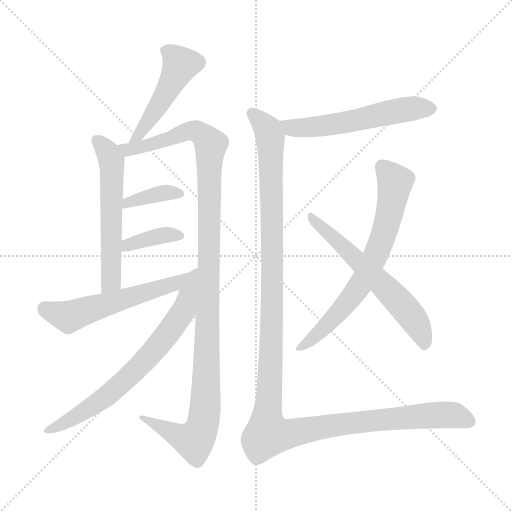
t = 0.00 s
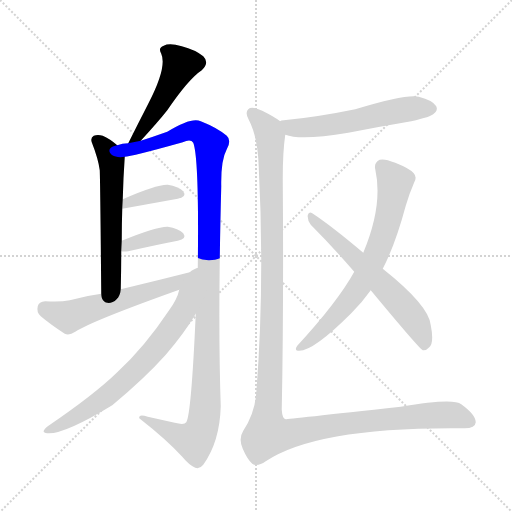
t = 1.75 s
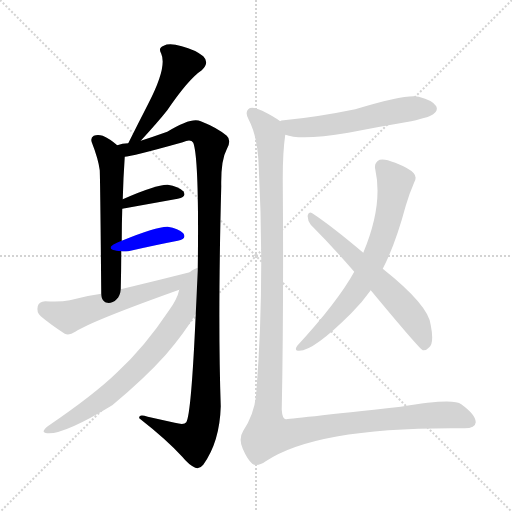
t = 3.51 s
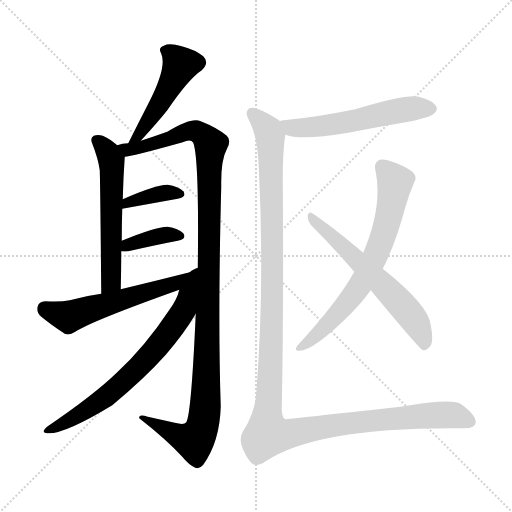
t = 5.26 s
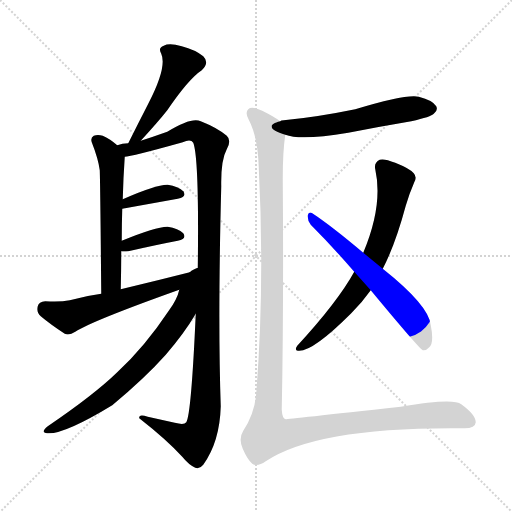
t = 7.01 s
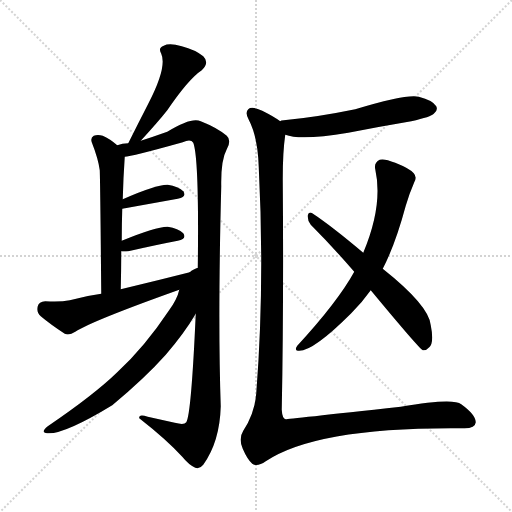
t = 8.77 s

The animated SVG that drew these frames (rendered in a browser with its animation timeline set to each time). Animation: 11 CSS @keyframes rules; one cycle of 8.77 s.

<svg version="1.1" viewBox="0 0 1024 1024" xmlns="http://www.w3.org/2000/svg">
  <g stroke="lightgray" stroke-dasharray="1,1" stroke-width="1" transform="scale(4, 4)">
    <line x1="0" y1="0" x2="256" y2="256"></line>
    <line x1="256" y1="0" x2="0" y2="256"></line>
    <line x1="128" y1="0" x2="128" y2="256"></line>
    <line x1="0" y1="128" x2="256" y2="128"></line>
  </g>
<g transform="scale(1, -1) translate(0, -900)">
   <style type="text/css">
    @keyframes keyframes0 {
      from {
       stroke: blue;
       stroke-dashoffset: 482;
       stroke-width: 128;
       }
       61% {
       animation-timing-function: step-end;
       stroke: blue;
       stroke-dashoffset: 0;
       stroke-width: 128;
       }
       to {
       stroke: black;
       stroke-width: 1024;
       }
       }
       #make-me-a-hanzi-animation-0 {
         animation: keyframes0 0.642253s both;
         animation-delay: 0.000000s;
         animation-timing-function: linear;
       }
    @keyframes keyframes1 {
      from {
       stroke: blue;
       stroke-dashoffset: 567;
       stroke-width: 128;
       }
       65% {
       animation-timing-function: step-end;
       stroke: blue;
       stroke-dashoffset: 0;
       stroke-width: 128;
       }
       to {
       stroke: black;
       stroke-width: 1024;
       }
       }
       #make-me-a-hanzi-animation-1 {
         animation: keyframes1 0.711426s both;
         animation-delay: 0.642253s;
         animation-timing-function: linear;
       }
    @keyframes keyframes2 {
      from {
       stroke: blue;
       stroke-dashoffset: 1160;
       stroke-width: 128;
       }
       79% {
       animation-timing-function: step-end;
       stroke: blue;
       stroke-dashoffset: 0;
       stroke-width: 128;
       }
       to {
       stroke: black;
       stroke-width: 1024;
       }
       }
       #make-me-a-hanzi-animation-2 {
         animation: keyframes2 1.194010s both;
         animation-delay: 1.353678s;
         animation-timing-function: linear;
       }
    @keyframes keyframes3 {
      from {
       stroke: blue;
       stroke-dashoffset: 372;
       stroke-width: 128;
       }
       55% {
       animation-timing-function: step-end;
       stroke: blue;
       stroke-dashoffset: 0;
       stroke-width: 128;
       }
       to {
       stroke: black;
       stroke-width: 1024;
       }
       }
       #make-me-a-hanzi-animation-3 {
         animation: keyframes3 0.552734s both;
         animation-delay: 2.547689s;
         animation-timing-function: linear;
       }
    @keyframes keyframes4 {
      from {
       stroke: blue;
       stroke-dashoffset: 372;
       stroke-width: 128;
       }
       55% {
       animation-timing-function: step-end;
       stroke: blue;
       stroke-dashoffset: 0;
       stroke-width: 128;
       }
       to {
       stroke: black;
       stroke-width: 1024;
       }
       }
       #make-me-a-hanzi-animation-4 {
         animation: keyframes4 0.552734s both;
         animation-delay: 3.100423s;
         animation-timing-function: linear;
       }
    @keyframes keyframes5 {
      from {
       stroke: blue;
       stroke-dashoffset: 575;
       stroke-width: 128;
       }
       65% {
       animation-timing-function: step-end;
       stroke: blue;
       stroke-dashoffset: 0;
       stroke-width: 128;
       }
       to {
       stroke: black;
       stroke-width: 1024;
       }
       }
       #make-me-a-hanzi-animation-5 {
         animation: keyframes5 0.717936s both;
         animation-delay: 3.653158s;
         animation-timing-function: linear;
       }
    @keyframes keyframes6 {
      from {
       stroke: blue;
       stroke-dashoffset: 699;
       stroke-width: 128;
       }
       69% {
       animation-timing-function: step-end;
       stroke: blue;
       stroke-dashoffset: 0;
       stroke-width: 128;
       }
       to {
       stroke: black;
       stroke-width: 1024;
       }
       }
       #make-me-a-hanzi-animation-6 {
         animation: keyframes6 0.818848s both;
         animation-delay: 4.371094s;
         animation-timing-function: linear;
       }
    @keyframes keyframes7 {
      from {
       stroke: blue;
       stroke-dashoffset: 556;
       stroke-width: 128;
       }
       64% {
       animation-timing-function: step-end;
       stroke: blue;
       stroke-dashoffset: 0;
       stroke-width: 128;
       }
       to {
       stroke: black;
       stroke-width: 1024;
       }
       }
       #make-me-a-hanzi-animation-7 {
         animation: keyframes7 0.702474s both;
         animation-delay: 5.189941s;
         animation-timing-function: linear;
       }
    @keyframes keyframes8 {
      from {
       stroke: blue;
       stroke-dashoffset: 691;
       stroke-width: 128;
       }
       69% {
       animation-timing-function: step-end;
       stroke: blue;
       stroke-dashoffset: 0;
       stroke-width: 128;
       }
       to {
       stroke: black;
       stroke-width: 1024;
       }
       }
       #make-me-a-hanzi-animation-8 {
         animation: keyframes8 0.812337s both;
         animation-delay: 5.892415s;
         animation-timing-function: linear;
       }
    @keyframes keyframes9 {
      from {
       stroke: blue;
       stroke-dashoffset: 604;
       stroke-width: 128;
       }
       66% {
       animation-timing-function: step-end;
       stroke: blue;
       stroke-dashoffset: 0;
       stroke-width: 128;
       }
       to {
       stroke: black;
       stroke-width: 1024;
       }
       }
       #make-me-a-hanzi-animation-9 {
         animation: keyframes9 0.741536s both;
         animation-delay: 6.704753s;
         animation-timing-function: linear;
       }
    @keyframes keyframes10 {
      from {
       stroke: blue;
       stroke-dashoffset: 1316;
       stroke-width: 128;
       }
       81% {
       animation-timing-function: step-end;
       stroke: blue;
       stroke-dashoffset: 0;
       stroke-width: 128;
       }
       to {
       stroke: black;
       stroke-width: 1024;
       }
       }
       #make-me-a-hanzi-animation-10 {
         animation: keyframes10 1.320964s both;
         animation-delay: 7.446289s;
         animation-timing-function: linear;
       }
</style>
<path d="M 281.5 618.5 Q 315.5 655.5 334.5 679.5 Q 377.5 742.5 403.5 759.5 Q 419.5 774.5 406.5 787.5 Q 390.5 800.5 363.5 807.5 Q 338.5 814.5 327.5 808.5 Q 315.5 804.5 322.5 792.5 Q 334.5 765.5 296.5 692.5 Q 277.5 655.5 256.5 613.5 C 243.5 586.5 261.5 596.5 281.5 618.5 Z" fill="lightgray"></path> 
<path d="M 234.5 609.5 Q 219.5 622.5 205.5 628.5 Q 195.5 631.5 187.5 628.5 Q 180.5 624.5 183.5 615.5 Q 196.5 582.5 199.5 559.5 Q 200.5 534.5 202.5 312.5 C 202.5 282.5 240.5 291.5 241.5 321.5 Q 242.5 361.5 242.5 397.5 L 243.5 418.5 Q 243.5 452.5 244.5 482.5 L 245.5 501.5 Q 246.5 543.5 249.5 586.5 C 250.5 596.5 250.5 596.5 234.5 609.5 Z" fill="lightgray"></path> 
<path d="M 391.5 272.5 Q 382.5 70.5 372.5 55.5 Q 368.5 49.5 349.5 54.5 Q 322.5 60.5 295.5 66.5 Q 276.5 72.5 278.5 63.5 Q 333.5 20.5 364.5 -13.5 Q 377.5 -29.5 390.5 -35.5 Q 399.5 -38.5 406.5 -29.5 Q 439.5 16.5 441.5 87.5 Q 435.5 259.5 442.5 527.5 Q 441.5 579.5 453.5 601.5 Q 463.5 619.5 453.5 628.5 Q 434.5 644.5 401.5 657.5 Q 383.5 666.5 334.5 636.5 Q 306.5 626.5 281.5 618.5 L 256.5 613.5 Q 244.5 613.5 234.5 609.5 C 205.5 604.5 220.5 580.5 249.5 586.5 Q 261.5 586.5 365.5 615.5 Q 381.5 622.5 386.5 614.5 Q 398.5 583.5 395.5 359.5 L 391.5 272.5 Z" fill="lightgray"></path> 
<path d="M 244.5 482.5 L 355.5 502.5 Q 374.5 506.5 366.5 517.5 Q 356.5 527.5 335.5 530.5 Q 313.5 531.5 245.5 501.5 C 218.5 489.5 214.5 477.5 244.5 482.5 Z" fill="lightgray"></path> 
<path d="M 242.5 397.5 Q 246.5 396.5 256.5 397.5 Q 313.5 410.5 355.5 418.5 Q 374.5 422.5 366.5 433.5 Q 356.5 443.5 335.5 446.5 Q 314.5 447.5 243.5 418.5 C 215.5 407.5 212.5 400.5 242.5 397.5 Z" fill="lightgray"></path> 
<path d="M 202.5 312.5 Q 171.5 308.5 139.5 299.5 Q 120.5 295.5 90.5 297.5 Q 77.5 296.5 75.5 287.5 Q 72.5 275.5 81.5 267.5 Q 100.5 251.5 129.5 232.5 Q 138.5 228.5 150.5 236.5 Q 184.5 258.5 358.5 320.5 C 386.5 330.5 424.5 366.5 395.5 359.5 Q 320.5 340.5 241.5 321.5 L 202.5 312.5 Z" fill="lightgray"></path> 
<path d="M 358.5 320.5 Q 354.5 301.5 337.5 278.5 Q 289.5 206.5 235.5 156.5 Q 189.5 111.5 95.5 47.5 Q 79.5 34.5 94.5 33.5 Q 127.5 30.5 224.5 89.5 Q 290.5 144.5 331.5 190.5 Q 368.5 233.5 391.5 272.5 C 455.5 376.5 381.5 392.5 358.5 320.5 Z" fill="lightgray"></path> 
<path d="M 570.5 630.5 Q 601.5 618.5 696.5 634.5 Q 757.5 646.5 822.5 657.5 Q 862.5 666.5 867.5 672.5 Q 876.5 679.5 872.5 687.5 Q 865.5 699.5 837.5 706.5 Q 813.5 712.5 710.5 681.5 Q 632.5 665.5 567.5 659.5 Q 561.5 659.5 560.5 657.5 C 531.5 650.5 541.5 638.5 570.5 630.5 Z" fill="lightgray"></path> 
<path d="M 765.5 362.5 Q 790.5 410.5 811.5 488.5 Q 818.5 512.5 828.5 535.5 Q 834.5 545.5 827.5 553.5 Q 820.5 562.5 790.5 574.5 Q 768.5 583.5 759.5 580.5 Q 747.5 574.5 750.5 561.5 Q 766.5 489.5 726.5 394.5 L 708.5 356.5 Q 675.5 296.5 594.5 208.5 Q 588.5 199.5 595.5 198.5 Q 623.5 194.5 702.5 273.5 Q 724.5 295.5 741.5 319.5 L 765.5 362.5 Z" fill="lightgray"></path> 
<path d="M 741.5 319.5 Q 838.5 202.5 845.5 199.5 Q 852.5 198.5 858.5 205.5 Q 868.5 214.5 861.5 249.5 Q 858.5 288.5 765.5 362.5 L 726.5 394.5 Q 662.5 448.5 624.5 473.5 Q 617.5 477.5 615.5 469.5 Q 614.5 459.5 621.5 450.5 Q 663.5 408.5 708.5 356.5 L 741.5 319.5 Z" fill="lightgray"></path> 
<path d="M 560.5 657.5 Q 548.5 666.5 524.5 678.5 Q 503.5 688.5 496.5 681.5 Q 489.5 674.5 497.5 660.5 Q 515.5 626.5 517.5 565.5 Q 529.5 330.5 512.5 113.5 Q 509.5 73.5 486.5 38.5 Q 476.5 22.5 485.5 2.5 Q 494.5 -18.5 504.5 -27.5 Q 514.5 -34.5 531.5 -22.5 Q 634.5 46.5 925.5 43.5 Q 950.5 42.5 951.5 55.5 Q 951.5 70.5 922.5 91.5 Q 906.5 104.5 801.5 86.5 Q 573.5 61.5 571.5 61.5 Q 564.5 62.5 563.5 80.5 Q 567.5 284.5 565.5 542.5 Q 565.5 596.5 570.5 630.5 C 572.5 650.5 572.5 650.5 560.5 657.5 Z" fill="lightgray"></path> 
      <clipPath id="make-me-a-hanzi-clip-0">
      <path d="M 281.5 618.5 Q 315.5 655.5 334.5 679.5 Q 377.5 742.5 403.5 759.5 Q 419.5 774.5 406.5 787.5 Q 390.5 800.5 363.5 807.5 Q 338.5 814.5 327.5 808.5 Q 315.5 804.5 322.5 792.5 Q 334.5 765.5 296.5 692.5 Q 277.5 655.5 256.5 613.5 C 243.5 586.5 261.5 596.5 281.5 618.5 Z" fill="lightgray"></path>
      </clipPath>
      <path clip-path="url(#make-me-a-hanzi-clip-0)" d="M 329.5 799.5 L 361.5 771.5 L 296.5 656.5 L 279.5 631.5 L 261.5 619.5 " fill="none" id="make-me-a-hanzi-animation-0" stroke-dasharray="354 708" stroke-linecap="round"></path>

      <clipPath id="make-me-a-hanzi-clip-1">
      <path d="M 234.5 609.5 Q 219.5 622.5 205.5 628.5 Q 195.5 631.5 187.5 628.5 Q 180.5 624.5 183.5 615.5 Q 196.5 582.5 199.5 559.5 Q 200.5 534.5 202.5 312.5 C 202.5 282.5 240.5 291.5 241.5 321.5 Q 242.5 361.5 242.5 397.5 L 243.5 418.5 Q 243.5 452.5 244.5 482.5 L 245.5 501.5 Q 246.5 543.5 249.5 586.5 C 250.5 596.5 250.5 596.5 234.5 609.5 Z" fill="lightgray"></path>
      </clipPath>
      <path clip-path="url(#make-me-a-hanzi-clip-1)" d="M 193.5 619.5 L 218.5 590.5 L 224.5 552.5 L 222.5 345.5 L 218.5 332.5 L 206.5 326.5 " fill="none" id="make-me-a-hanzi-animation-1" stroke-dasharray="439 878" stroke-linecap="round"></path>

      <clipPath id="make-me-a-hanzi-clip-2">
      <path d="M 391.5 272.5 Q 382.5 70.5 372.5 55.5 Q 368.5 49.5 349.5 54.5 Q 322.5 60.5 295.5 66.5 Q 276.5 72.5 278.5 63.5 Q 333.5 20.5 364.5 -13.5 Q 377.5 -29.5 390.5 -35.5 Q 399.5 -38.5 406.5 -29.5 Q 439.5 16.5 441.5 87.5 Q 435.5 259.5 442.5 527.5 Q 441.5 579.5 453.5 601.5 Q 463.5 619.5 453.5 628.5 Q 434.5 644.5 401.5 657.5 Q 383.5 666.5 334.5 636.5 Q 306.5 626.5 281.5 618.5 L 256.5 613.5 Q 244.5 613.5 234.5 609.5 C 205.5 604.5 220.5 580.5 249.5 586.5 Q 261.5 586.5 365.5 615.5 Q 381.5 622.5 386.5 614.5 Q 398.5 583.5 395.5 359.5 L 391.5 272.5 Z" fill="lightgray"></path>
      </clipPath>
      <path clip-path="url(#make-me-a-hanzi-clip-2)" d="M 241.5 605.5 L 255.5 600.5 L 306.5 611.5 L 381.5 638.5 L 400.5 633.5 L 421.5 609.5 L 412.5 131.5 L 405.5 51.5 L 388.5 18.5 L 287.5 61.5 " fill="none" id="make-me-a-hanzi-animation-2" stroke-dasharray="1032 2064" stroke-linecap="round"></path>

      <clipPath id="make-me-a-hanzi-clip-3">
      <path d="M 244.5 482.5 L 355.5 502.5 Q 374.5 506.5 366.5 517.5 Q 356.5 527.5 335.5 530.5 Q 313.5 531.5 245.5 501.5 C 218.5 489.5 214.5 477.5 244.5 482.5 Z" fill="lightgray"></path>
      </clipPath>
      <path clip-path="url(#make-me-a-hanzi-clip-3)" d="M 250.5 486.5 L 259.5 498.5 L 298.5 508.5 L 338.5 515.5 L 358.5 511.5 " fill="none" id="make-me-a-hanzi-animation-3" stroke-dasharray="244 488" stroke-linecap="round"></path>

      <clipPath id="make-me-a-hanzi-clip-4">
      <path d="M 242.5 397.5 Q 246.5 396.5 256.5 397.5 Q 313.5 410.5 355.5 418.5 Q 374.5 422.5 366.5 433.5 Q 356.5 443.5 335.5 446.5 Q 314.5 447.5 243.5 418.5 C 215.5 407.5 212.5 400.5 242.5 397.5 Z" fill="lightgray"></path>
      </clipPath>
      <path clip-path="url(#make-me-a-hanzi-clip-4)" d="M 249.5 402.5 L 257.5 412.5 L 317.5 427.5 L 358.5 427.5 " fill="none" id="make-me-a-hanzi-animation-4" stroke-dasharray="244 488" stroke-linecap="round"></path>

      <clipPath id="make-me-a-hanzi-clip-5">
      <path d="M 202.5 312.5 Q 171.5 308.5 139.5 299.5 Q 120.5 295.5 90.5 297.5 Q 77.5 296.5 75.5 287.5 Q 72.5 275.5 81.5 267.5 Q 100.5 251.5 129.5 232.5 Q 138.5 228.5 150.5 236.5 Q 184.5 258.5 358.5 320.5 C 386.5 330.5 424.5 366.5 395.5 359.5 Q 320.5 340.5 241.5 321.5 L 202.5 312.5 Z" fill="lightgray"></path>
      </clipPath>
      <path clip-path="url(#make-me-a-hanzi-clip-5)" d="M 89.5 283.5 L 137.5 266.5 L 342.5 328.5 L 388.5 357.5 " fill="none" id="make-me-a-hanzi-animation-5" stroke-dasharray="447 894" stroke-linecap="round"></path>

      <clipPath id="make-me-a-hanzi-clip-6">
      <path d="M 358.5 320.5 Q 354.5 301.5 337.5 278.5 Q 289.5 206.5 235.5 156.5 Q 189.5 111.5 95.5 47.5 Q 79.5 34.5 94.5 33.5 Q 127.5 30.5 224.5 89.5 Q 290.5 144.5 331.5 190.5 Q 368.5 233.5 391.5 272.5 C 455.5 376.5 381.5 392.5 358.5 320.5 Z" fill="lightgray"></path>
      </clipPath>
      <path clip-path="url(#make-me-a-hanzi-clip-6)" d="M 393.5 352.5 L 367.5 279.5 L 284.5 172.5 L 204.5 99.5 L 98.5 40.5 " fill="none" id="make-me-a-hanzi-animation-6" stroke-dasharray="571 1142" stroke-linecap="round"></path>

      <clipPath id="make-me-a-hanzi-clip-7">
      <path d="M 570.5 630.5 Q 601.5 618.5 696.5 634.5 Q 757.5 646.5 822.5 657.5 Q 862.5 666.5 867.5 672.5 Q 876.5 679.5 872.5 687.5 Q 865.5 699.5 837.5 706.5 Q 813.5 712.5 710.5 681.5 Q 632.5 665.5 567.5 659.5 Q 561.5 659.5 560.5 657.5 C 531.5 650.5 541.5 638.5 570.5 630.5 Z" fill="lightgray"></path>
      </clipPath>
      <path clip-path="url(#make-me-a-hanzi-clip-7)" d="M 565.5 651.5 L 597.5 643.5 L 641.5 646.5 L 796.5 678.5 L 860.5 683.5 " fill="none" id="make-me-a-hanzi-animation-7" stroke-dasharray="428 856" stroke-linecap="round"></path>

      <clipPath id="make-me-a-hanzi-clip-8">
      <path d="M 765.5 362.5 Q 790.5 410.5 811.5 488.5 Q 818.5 512.5 828.5 535.5 Q 834.5 545.5 827.5 553.5 Q 820.5 562.5 790.5 574.5 Q 768.5 583.5 759.5 580.5 Q 747.5 574.5 750.5 561.5 Q 766.5 489.5 726.5 394.5 L 708.5 356.5 Q 675.5 296.5 594.5 208.5 Q 588.5 199.5 595.5 198.5 Q 623.5 194.5 702.5 273.5 Q 724.5 295.5 741.5 319.5 L 765.5 362.5 Z" fill="lightgray"></path>
      </clipPath>
      <path clip-path="url(#make-me-a-hanzi-clip-8)" d="M 765.5 566.5 L 790.5 535.5 L 770.5 440.5 L 751.5 389.5 L 724.5 336.5 L 681.5 278.5 L 629.5 225.5 L 598.5 203.5 " fill="none" id="make-me-a-hanzi-animation-8" stroke-dasharray="563 1126" stroke-linecap="round"></path>

      <clipPath id="make-me-a-hanzi-clip-9">
      <path d="M 741.5 319.5 Q 838.5 202.5 845.5 199.5 Q 852.5 198.5 858.5 205.5 Q 868.5 214.5 861.5 249.5 Q 858.5 288.5 765.5 362.5 L 726.5 394.5 Q 662.5 448.5 624.5 473.5 Q 617.5 477.5 615.5 469.5 Q 614.5 459.5 621.5 450.5 Q 663.5 408.5 708.5 356.5 L 741.5 319.5 Z" fill="lightgray"></path>
      </clipPath>
      <path clip-path="url(#make-me-a-hanzi-clip-9)" d="M 622.5 465.5 L 799.5 295.5 L 842.5 236.5 L 849.5 207.5 " fill="none" id="make-me-a-hanzi-animation-9" stroke-dasharray="476 952" stroke-linecap="round"></path>

      <clipPath id="make-me-a-hanzi-clip-10">
      <path d="M 560.5 657.5 Q 548.5 666.5 524.5 678.5 Q 503.5 688.5 496.5 681.5 Q 489.5 674.5 497.5 660.5 Q 515.5 626.5 517.5 565.5 Q 529.5 330.5 512.5 113.5 Q 509.5 73.5 486.5 38.5 Q 476.5 22.5 485.5 2.5 Q 494.5 -18.5 504.5 -27.5 Q 514.5 -34.5 531.5 -22.5 Q 634.5 46.5 925.5 43.5 Q 950.5 42.5 951.5 55.5 Q 951.5 70.5 922.5 91.5 Q 906.5 104.5 801.5 86.5 Q 573.5 61.5 571.5 61.5 Q 564.5 62.5 563.5 80.5 Q 567.5 284.5 565.5 542.5 Q 565.5 596.5 570.5 630.5 C 572.5 650.5 572.5 650.5 560.5 657.5 Z" fill="lightgray"></path>
      </clipPath>
      <path clip-path="url(#make-me-a-hanzi-clip-10)" d="M 504.5 673.5 L 532.5 645.5 L 541.5 614.5 L 544.5 282.5 L 533.5 64.5 L 538.5 32.5 L 562.5 29.5 L 687.5 53.5 L 840.5 68.5 L 901.5 70.5 L 938.5 57.5 " fill="none" id="make-me-a-hanzi-animation-10" stroke-dasharray="1188 2376" stroke-linecap="round"></path>

</g>
</svg>
